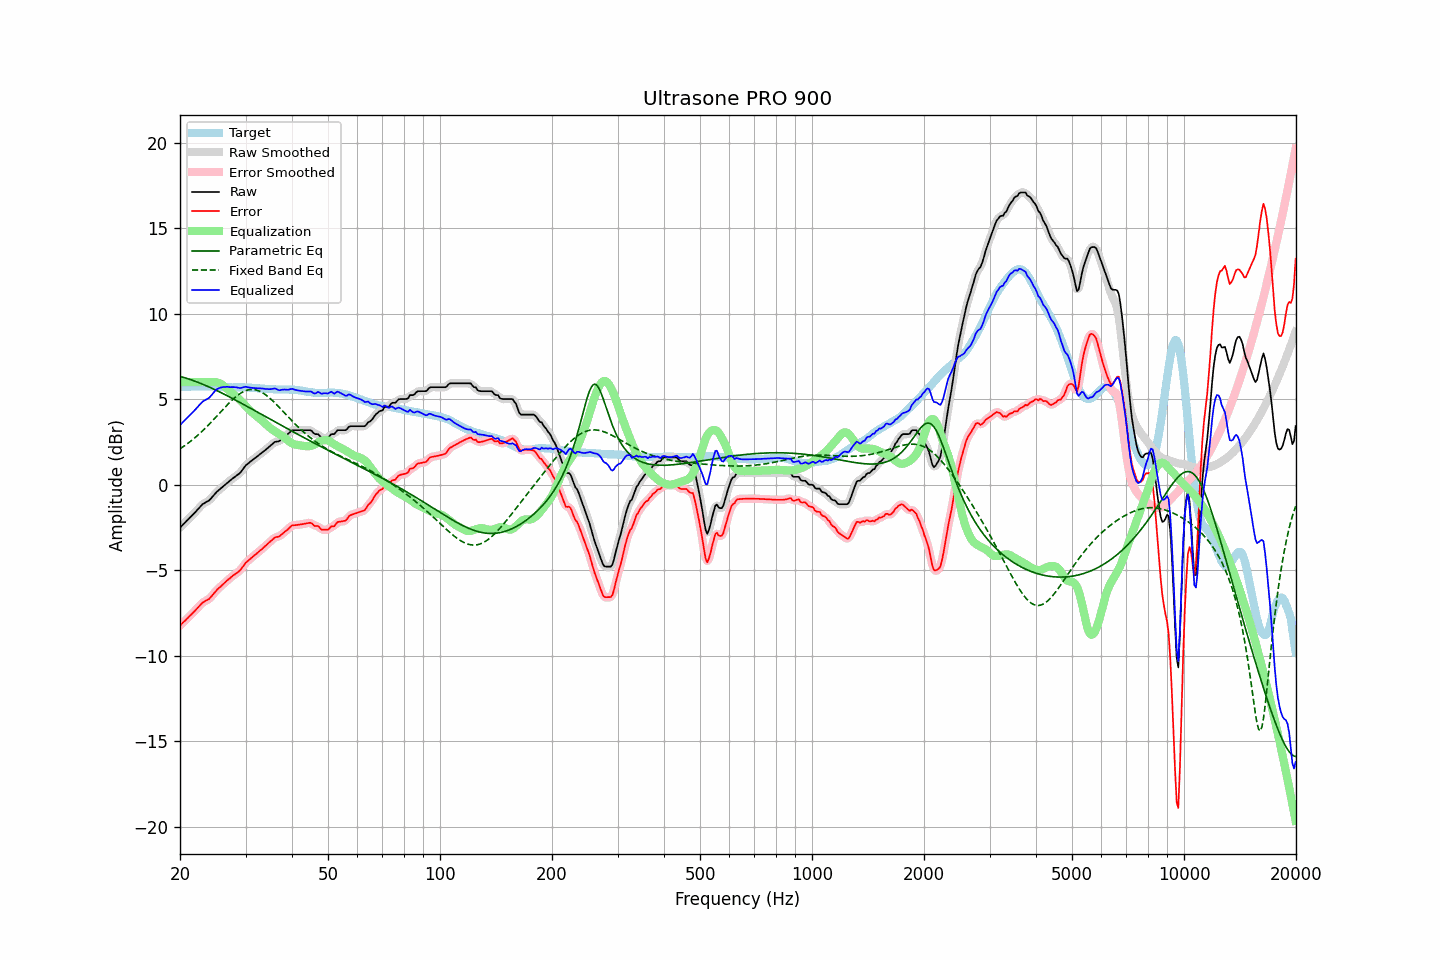

The table this chart was drawn from, first rows:
frequency, raw, error, smoothed, error_smoothed, equalization, parametric_eq, fixed_band_eq, equalized_raw, equalized_smoothed, target
20.00, -2.50, -8.23, -2.50, -8.23, 6.00, 6.34, 2.10, 3.50, 3.50, 5.73
20.20, -2.41, -8.14, -2.41, -8.14, 6.00, 6.32, 2.16, 3.59, 3.59, 5.73
20.40, -2.31, -8.04, -2.32, -8.05, 6.00, 6.29, 2.23, 3.69, 3.68, 5.73
20.61, -2.23, -7.97, -2.22, -7.96, 6.00, 6.26, 2.29, 3.77, 3.78, 5.74
20.81, -2.12, -7.86, -2.13, -7.86, 6.00, 6.23, 2.36, 3.88, 3.87, 5.74
21.02, -2.03, -7.77, -2.03, -7.77, 6.00, 6.20, 2.43, 3.97, 3.97, 5.74
21.23, -1.93, -7.67, -1.94, -7.68, 6.00, 6.17, 2.50, 4.07, 4.06, 5.74
21.44, -1.84, -7.59, -1.84, -7.59, 6.00, 6.14, 2.58, 4.16, 4.16, 5.75
21.66, -1.75, -7.49, -1.75, -7.49, 6.00, 6.11, 2.65, 4.25, 4.25, 5.75
21.87, -1.65, -7.40, -1.65, -7.40, 6.00, 6.07, 2.73, 4.35, 4.35, 5.75
22.09, -1.55, -7.30, -1.55, -7.30, 6.00, 6.04, 2.81, 4.45, 4.45, 5.75
22.31, -1.44, -7.20, -1.45, -7.20, 6.00, 6.00, 2.89, 4.56, 4.55, 5.76
22.54, -1.35, -7.09, -1.34, -7.09, 6.00, 5.96, 2.98, 4.65, 4.66, 5.75
22.76, -1.24, -7.00, -1.24, -6.99, 6.00, 5.93, 3.06, 4.76, 4.76, 5.76
22.99, -1.13, -6.89, -1.15, -6.91, 6.00, 5.89, 3.15, 4.87, 4.85, 5.76
23.22, -1.08, -6.84, -1.08, -6.83, 6.00, 5.85, 3.24, 4.92, 4.92, 5.76
23.45, -1.02, -6.78, -1.03, -6.78, 6.00, 5.81, 3.34, 4.98, 4.97, 5.76
23.69, -0.97, -6.73, -0.98, -6.74, 6.00, 5.77, 3.43, 5.03, 5.02, 5.76
23.92, -0.92, -6.69, -0.91, -6.67, 6.00, 5.72, 3.53, 5.08, 5.09, 5.77
24.16, -0.83, -6.59, -0.83, -6.59, 6.01, 5.68, 3.62, 5.18, 5.18, 5.75
24.40, -0.72, -6.48, -0.73, -6.48, 6.01, 5.64, 3.72, 5.29, 5.29, 5.75
24.65, -0.61, -6.37, -0.61, -6.36, 6.02, 5.60, 3.82, 5.40, 5.40, 5.75
24.89, -0.50, -6.25, -0.50, -6.25, 6.01, 5.55, 3.92, 5.51, 5.51, 5.74
25.14, -0.40, -6.15, -0.41, -6.15, 5.99, 5.51, 4.02, 5.59, 5.59, 5.74
25.39, -0.32, -6.05, -0.32, -6.06, 5.97, 5.46, 4.13, 5.64, 5.64, 5.73
25.65, -0.24, -5.98, -0.24, -5.97, 5.92, 5.41, 4.23, 5.68, 5.68, 5.73
25.91, -0.17, -5.89, -0.17, -5.89, 5.87, 5.37, 4.33, 5.70, 5.71, 5.72
26.16, -0.08, -5.80, -0.08, -5.80, 5.80, 5.32, 4.43, 5.72, 5.72, 5.72
26.43, -0.01, -5.72, 0.00, -5.71, 5.73, 5.27, 4.53, 5.72, 5.73, 5.71
26.69, 0.09, -5.62, 0.08, -5.63, 5.64, 5.23, 4.63, 5.73, 5.73, 5.71
26.96, 0.17, -5.54, 0.16, -5.55, 5.56, 5.18, 4.73, 5.72, 5.72, 5.71
27.23, 0.24, -5.47, 0.24, -5.46, 5.48, 5.13, 4.83, 5.71, 5.72, 5.71
27.50, 0.32, -5.38, 0.31, -5.39, 5.40, 5.08, 4.92, 5.72, 5.71, 5.70
27.77, 0.39, -5.31, 0.39, -5.31, 5.33, 5.03, 5.01, 5.72, 5.71, 5.70
28.05, 0.46, -5.25, 0.46, -5.24, 5.25, 4.98, 5.09, 5.71, 5.71, 5.71
28.33, 0.53, -5.18, 0.52, -5.18, 5.18, 4.93, 5.17, 5.70, 5.70, 5.71
28.62, 0.60, -5.11, 0.59, -5.11, 5.09, 4.88, 5.24, 5.68, 5.68, 5.70
28.90, 0.67, -5.04, 0.67, -5.03, 5.00, 4.83, 5.31, 5.66, 5.67, 5.70
29.19, 0.77, -4.94, 0.77, -4.93, 4.90, 4.78, 5.37, 5.67, 5.67, 5.70
29.48, 0.90, -4.80, 0.90, -4.80, 4.80, 4.73, 5.43, 5.70, 5.70, 5.70
29.78, 1.03, -4.68, 1.02, -4.68, 4.70, 4.68, 5.47, 5.72, 5.72, 5.70
30.08, 1.14, -4.55, 1.13, -4.56, 4.59, 4.62, 5.51, 5.74, 5.72, 5.69
30.38, 1.22, -4.47, 1.22, -4.47, 4.49, 4.57, 5.54, 5.71, 5.71, 5.69
30.68, 1.30, -4.39, 1.30, -4.38, 4.39, 4.52, 5.56, 5.69, 5.69, 5.69
30.99, 1.38, -4.30, 1.37, -4.31, 4.30, 4.47, 5.57, 5.68, 5.68, 5.68
31.30, 1.45, -4.23, 1.45, -4.23, 4.22, 4.42, 5.58, 5.67, 5.67, 5.68
31.61, 1.52, -4.15, 1.52, -4.15, 4.14, 4.37, 5.57, 5.66, 5.66, 5.66
31.93, 1.59, -4.08, 1.59, -4.07, 4.07, 4.31, 5.55, 5.65, 5.65, 5.66
32.24, 1.66, -3.99, 1.66, -3.99, 3.99, 4.26, 5.53, 5.65, 5.65, 5.65
32.57, 1.74, -3.90, 1.73, -3.91, 3.91, 4.21, 5.49, 5.65, 5.64, 5.64
32.89, 1.81, -3.83, 1.81, -3.83, 3.83, 4.16, 5.45, 5.64, 5.64, 5.64
33.22, 1.88, -3.76, 1.88, -3.75, 3.75, 4.10, 5.40, 5.63, 5.63, 5.64
33.55, 1.96, -3.67, 1.95, -3.67, 3.67, 4.05, 5.35, 5.62, 5.62, 5.63
33.89, 2.03, -3.59, 2.03, -3.59, 3.58, 4.00, 5.28, 5.61, 5.61, 5.61
34.23, 2.11, -3.51, 2.11, -3.50, 3.49, 3.95, 5.21, 5.60, 5.60, 5.61
34.57, 2.19, -3.41, 2.18, -3.42, 3.41, 3.89, 5.14, 5.60, 5.59, 5.60
34.92, 2.27, -3.33, 2.27, -3.33, 3.33, 3.84, 5.06, 5.60, 5.60, 5.60
35.27, 2.35, -3.25, 2.35, -3.24, 3.26, 3.79, 4.97, 5.60, 5.61, 5.60
35.62, 2.43, -3.17, 2.43, -3.16, 3.19, 3.74, 4.88, 5.62, 5.62, 5.59
35.97, 2.51, -3.08, 2.49, -3.10, 3.13, 3.69, 4.79, 5.64, 5.62, 5.58
... 635 more rows
